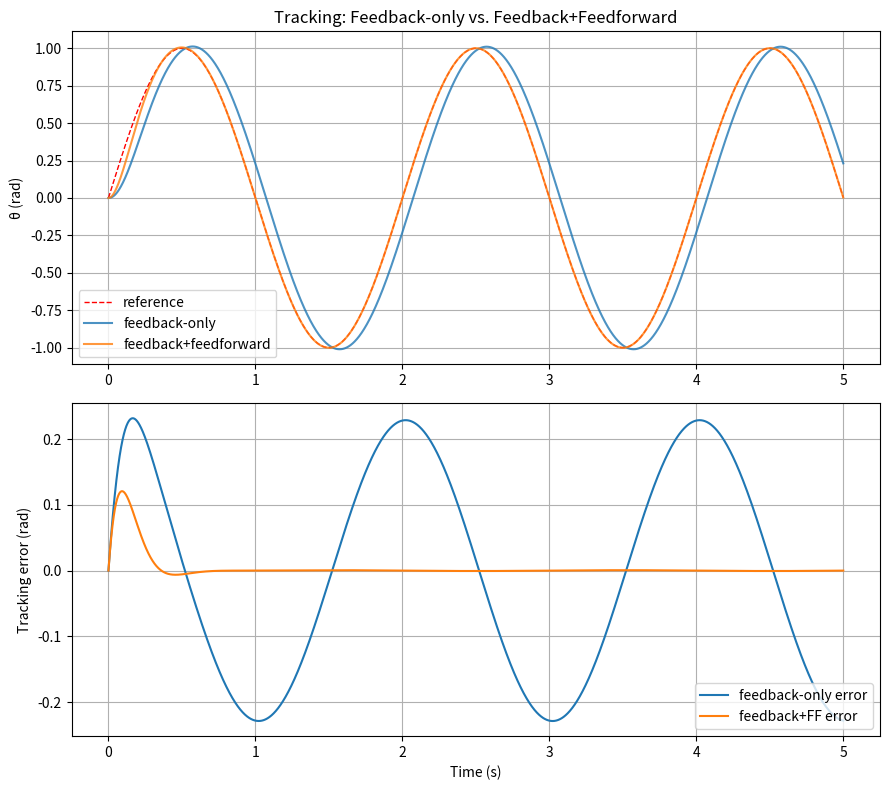

Reproduce this figure in Python. (Note: this script raises an exception after producing the figure.)
import matplotlib
matplotlib.use('Agg')
import numpy as np
import matplotlib.pyplot as plt

J, b, K, R = 0.01, 0.1, 0.01, 1.0
Kp, Kd = 144.0, 6.79   # from Task 2 pole placement

dt = 0.001
T_end = 5.0
steps = int(T_end / dt)

# --- Moving reference: sinusoid ---
amp, freq = 1.0, 0.5  # rad, Hz
def ref(t):
    theta_r = amp * np.sin(2*np.pi*freq*t)
    theta_dot_r = amp * 2*np.pi*freq * np.cos(2*np.pi*freq*t)
    theta_ddot_r = -amp * (2*np.pi*freq)**2 * np.sin(2*np.pi*freq*t)
    return theta_r, theta_dot_r, theta_ddot_r

def simulate(use_feedforward):
    x = np.array([[0.0], [0.0]])
    t_log, theta_log, ref_log = [], [], []
    for i in range(steps):
        t = i * dt
        theta_r, theta_dot_r, theta_ddot_r = ref(t)
        theta, theta_dot = x[0,0], x[1,0]

        error = theta_r - theta
        error_dot = theta_dot_r - theta_dot
        u_fb = Kp*error + Kd*error_dot

        if use_feedforward:
            u_ff = (R/K) * (J*theta_ddot_r + (b + K**2/R)*theta_dot_r)
        else:
            u_ff = 0.0

        u = u_fb + u_ff

        A = np.array([[0,1],[0,-(b+K**2/R)/J]])
        B = np.array([[0],[K/(R*J)]])
        x_dot = A @ x + B*u
        x = x + x_dot*dt

        t_log.append(t); theta_log.append(theta); ref_log.append(theta_r)
    return np.array(t_log), np.array(theta_log), np.array(ref_log)

t, theta_fb_only, ref_sig = simulate(use_feedforward=False)
_, theta_fb_ff, _ = simulate(use_feedforward=True)

err_fb_only = ref_sig - theta_fb_only
err_fb_ff = ref_sig - theta_fb_ff

rms_fb_only = np.sqrt(np.mean(err_fb_only**2))
rms_fb_ff = np.sqrt(np.mean(err_fb_ff**2))
max_fb_only = np.max(np.abs(err_fb_only))
max_fb_ff = np.max(np.abs(err_fb_ff))

print(f"Feedback-only    → RMS error: {rms_fb_only:.5f} rad | Max error: {max_fb_only:.5f} rad")
print(f"Feedback+FF      → RMS error: {rms_fb_ff:.5f} rad | Max error: {max_fb_ff:.5f} rad")
print(f"RMS error reduction: {(1 - rms_fb_ff/rms_fb_only)*100:.1f}%")

fig, (ax1, ax2) = plt.subplots(2, 1, figsize=(9, 8))
ax1.plot(t, ref_sig, 'r--', label='reference', linewidth=1)
ax1.plot(t, theta_fb_only, label='feedback-only', alpha=0.8)
ax1.plot(t, theta_fb_ff, label='feedback+feedforward', alpha=0.8)
ax1.set_ylabel("θ (rad)"); ax1.set_title("Tracking: Feedback-only vs. Feedback+Feedforward")
ax1.legend(); ax1.grid(True)

ax2.plot(t, err_fb_only, label='feedback-only error')
ax2.plot(t, err_fb_ff, label='feedback+FF error')
ax2.set_xlabel("Time (s)"); ax2.set_ylabel("Tracking error (rad)")
ax2.legend(); ax2.grid(True)

plt.tight_layout()
plt.savefig("stage1_plant/feedforward_comparison.png", dpi=120)
print("\nSaved plot: stage1_plant/feedforward_comparison.png")
